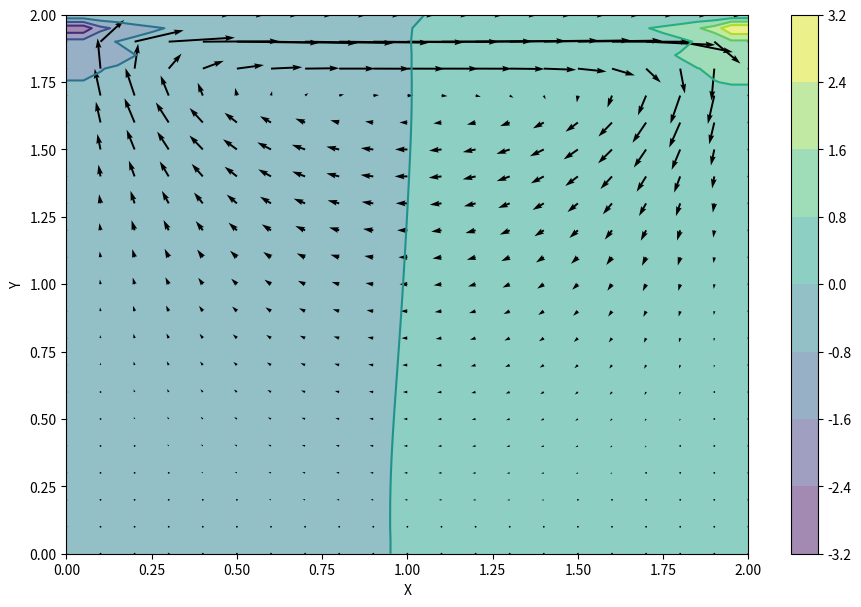

Recreate this plot in Python.
import numpy
from matplotlib import pyplot, cm
from mpl_toolkits.mplot3d import Axes3D

nx = 41
ny = 41
nt = 500
nit = 50
c = 1
dx = 2 / (nx - 1)
dy = 2 / (ny - 1)
x = numpy.linspace(0, 2, nx)
y = numpy.linspace(0, 2, ny)
X, Y = numpy.meshgrid(x, y)

rho = 1
nu = .1
dt = .001

u = numpy.zeros((ny, nx))
v = numpy.zeros((ny, nx))
p = numpy.zeros((ny, nx))
b = numpy.zeros((ny, nx))


def build_up_b(b, rho, dt, u, v, dx, dy):
    b[1:-1, 1:-1] = (rho * (1 / dt *
                            ((u[1:-1, 2:] - u[1:-1, 0:-2]) /
                             (2 * dx) + (v[2:, 1:-1] - v[0:-2, 1:-1]) / (2 * dy)) -
                            ((u[1:-1, 2:] - u[1:-1, 0:-2]) / (2 * dx)) ** 2 -
                            2 * ((u[2:, 1:-1] - u[0:-2, 1:-1]) / (2 * dy) *
                                 (v[1:-1, 2:] - v[1:-1, 0:-2]) / (2 * dx)) -
                            ((v[2:, 1:-1] - v[0:-2, 1:-1]) / (2 * dy)) ** 2))

    return b


def pressure_poisson(p, dx, dy, b):
    pn = numpy.empty_like(p)
    pn = p.copy()

    for q in range(nit):
        pn = p.copy()
        p[1:-1, 1:-1] = (((pn[1:-1, 2:] + pn[1:-1, 0:-2]) * dy ** 2 +
                          (pn[2:, 1:-1] + pn[0:-2, 1:-1]) * dx ** 2) /
                         (2 * (dx ** 2 + dy ** 2)) -
                         dx ** 2 * dy ** 2 / (2 * (dx ** 2 + dy ** 2)) *
                         b[1:-1, 1:-1])

        p[:, -1] = p[:, -2]  # dp/dx = 0 at x = 2
        p[0, :] = p[1, :]  # dp/dy = 0 at y = 0
        p[:, 0] = p[:, 1]  # dp/dx = 0 at x = 0
        p[-1, :] = 0  # p = 0 at y = 2

    return p


def cavity_flow(nt, u, v, dt, dx, dy, p, rho, nu):
    un = numpy.empty_like(u)
    vn = numpy.empty_like(v)
    b = numpy.zeros((ny, nx))

    for n in range(nt):
        un = u.copy()
        vn = v.copy()

        b = build_up_b(b, rho, dt, u, v, dx, dy)
        p = pressure_poisson(p, dx, dy, b)

        u[1:-1, 1:-1] = (un[1:-1, 1:-1] -
                         un[1:-1, 1:-1] * dt / dx *
                         (un[1:-1, 1:-1] - un[1:-1, 0:-2]) -
                         vn[1:-1, 1:-1] * dt / dy *
                         (un[1:-1, 1:-1] - un[0:-2, 1:-1]) -
                         dt / (2 * rho * dx) * (p[1:-1, 2:] - p[1:-1, 0:-2]) +
                         nu * (dt / dx ** 2 *
                               (un[1:-1, 2:] - 2 * un[1:-1, 1:-1] + un[1:-1, 0:-2]) +
                               dt / dy ** 2 *
                               (un[2:, 1:-1] - 2 * un[1:-1, 1:-1] + un[0:-2, 1:-1])))

        v[1:-1, 1:-1] = (vn[1:-1, 1:-1] -
                         un[1:-1, 1:-1] * dt / dx *
                         (vn[1:-1, 1:-1] - vn[1:-1, 0:-2]) -
                         vn[1:-1, 1:-1] * dt / dy *
                         (vn[1:-1, 1:-1] - vn[0:-2, 1:-1]) -
                         dt / (2 * rho * dy) * (p[2:, 1:-1] - p[0:-2, 1:-1]) +
                         nu * (dt / dx ** 2 *
                               (vn[1:-1, 2:] - 2 * vn[1:-1, 1:-1] + vn[1:-1, 0:-2]) +
                               dt / dy ** 2 *
                               (vn[2:, 1:-1] - 2 * vn[1:-1, 1:-1] + vn[0:-2, 1:-1])))

        u[0, :] = 0
        u[:, 0] = 0
        u[:, -1] = 0
        u[-1, :] = 1  # set velocity on cavity lid equal to 1
        v[0, :] = 0
        v[-1, :] = 0
        v[:, 0] = 0
        v[:, -1] = 0

    return u, v, p

u = numpy.zeros((ny, nx))
v = numpy.zeros((ny, nx))
p = numpy.zeros((ny, nx))
b = numpy.zeros((ny, nx))
nt = 200
u, v, p = cavity_flow(nt, u, v, dt, dx, dy, p, rho, nu)

fig = pyplot.figure(figsize=(11,7), dpi=100)
# plotting the pressure field as a contour
pyplot.contourf(X, Y, p, alpha=0.5, cmap=cm.viridis)
pyplot.colorbar()
# plotting the pressure field outlines
pyplot.contour(X, Y, p, cmap=cm.viridis)
# plotting velocity field
pyplot.quiver(X[::2, ::2], Y[::2, ::2], u[::2, ::2], v[::2, ::2])
pyplot.xlabel('X')
pyplot.ylabel('Y')
pyplot.show()

